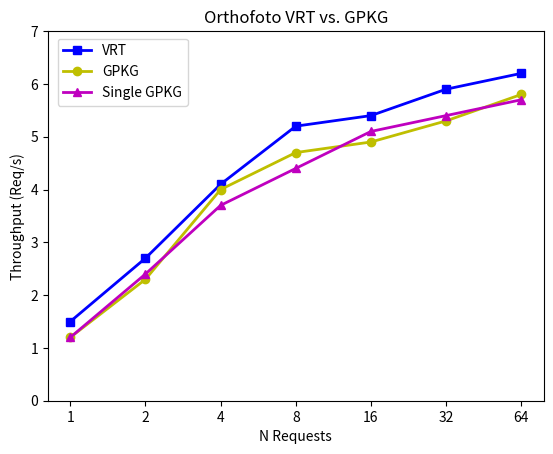

Write the Python code that produced this figure. (Note: this script raises an exception after producing the figure.)
# -*- coding: utf-8 -*- 
import matplotlib
matplotlib.use( "agg" )
import matplotlib.pyplot as plt
import pylab


t11 = [1, 2, 3, 4, 5, 6, 7]
t12 = [1, 2, 4, 8, 16, 32, 64]

## AV-WMS (farbig)
#filename = "avwms_bench"
#title = "AV-WMS (farbig)"
#direkt = [5.5, 10.9, 12.8, 21.4, 22.8, 29.9, 31.5]
#embedded = [5.3, 10.4, 15.4, 19.8, 21.6, 30.4, 31.9]
#wms = [4.0, 5.7, 8.6, 9.7, 5.8, 1.9, pylab.nan]

## Plan fuer das Grundbuch
#filename = "grundbuchplan_bench"
#title = "Grundbuchplan"
#direkt = [2.7, 6.1, 12.3, 20.0, 31.1, 32.0, 32.0]
#embedded = [6.2, 11.9, 17.7, 25.0, 30.1, 22.7, 32.9]
#wms = [4.8, 7.3, 8.7, 12.8, 8.1, 1.6, pylab.nan]

## Basisplan
#filename = "basisplan_bench"
#title = "Basisplan"
#direkt = [3.2, 6.1, 9.3, 13.0, 14.2, 15.2, 15.7]
#embedded = [3.2, 5.7, 9.5, 13.8, 14.0, 14.9, 15.2]
#wms = [2.4, 3.6, 5.9, 6.3, 3.2, pylab.nan, pylab.nan]

## Orthofoto
#filename = "orthofoto_bench"
#title = "Orthofoto"
#direkt = [2.9, 5.6, 9.3, 14.0, 13.1, 14.6, 15.0]
#embedded = [3.3, 5.3, 9.4, 14.0, 14.0, 14.6, 14.9]
#wms = [1.8, 3.0, 4.6, 5.2, 2.6, pylab.nan, pylab.nan]

# Kombination
filename = "ortho_vrt_vs_gpkg_bench"
title = "Orthofoto VRT vs. GPKG"
vrt = [1.5, 2.7, 4.1, 5.2, 5.4, 5.9, 6.2]
gpkg = [1.2, 2.3, 4.0, 4.7, 4.9, 5.3, 5.8]
gpkg_single = [1.2, 2.4, 3.7, 4.4, 5.1, 5.4, 5.7]

plt.plot(t11, vrt,  marker='s', color='b', label='VRT', linewidth='2')
plt.plot(t11, gpkg, marker='o', color='y', label='GPKG', linewidth='2')
plt.plot(t11, gpkg_single, marker='^', color='m', label='Single GPKG', linewidth='2')

plt.xlabel('N Requests')
plt.ylabel('Throughput (Req/s)')
plt.title(title)
plt.legend(bbox_to_anchor=(0.02, 0.98), loc=2, borderaxespad=0.)

plt.xticks( [1, 2, 3, 4, 5, 6, 7],  t12 )
plt.ylim([0, 7])

plt.grid(b=True, which='major', linestyle='dotted') 

plt.savefig('./'+filename+'.png', dpi=100)
